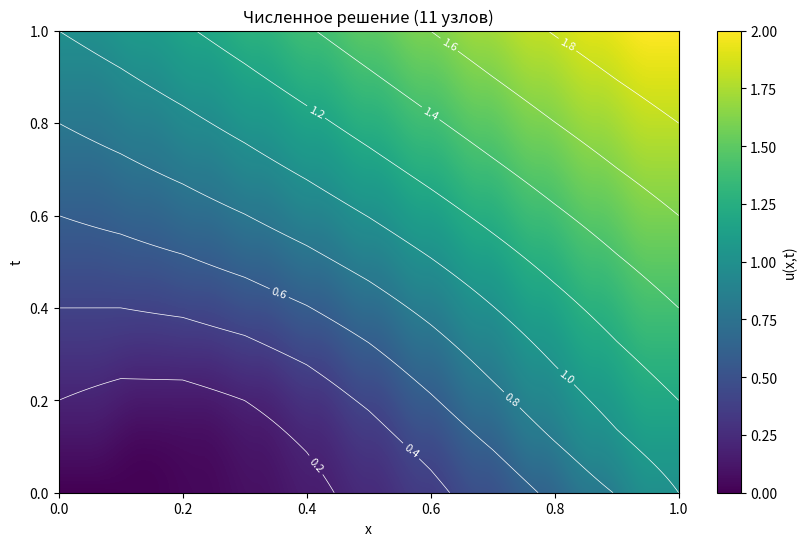
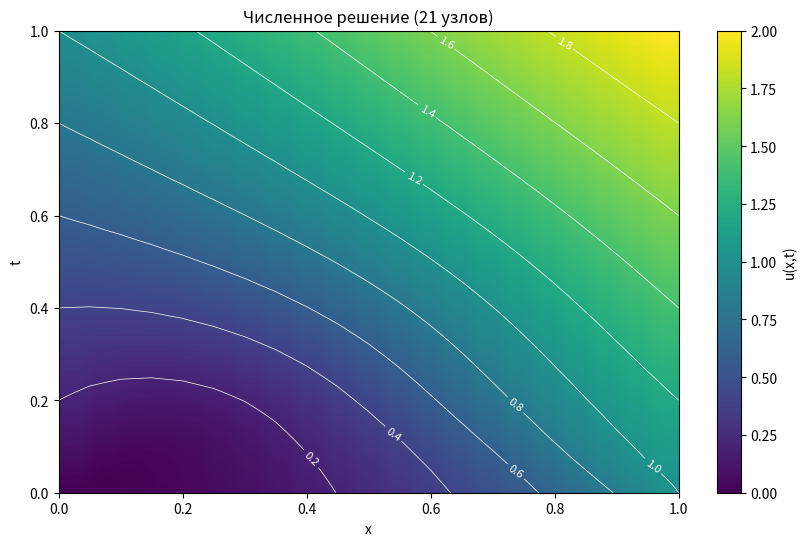
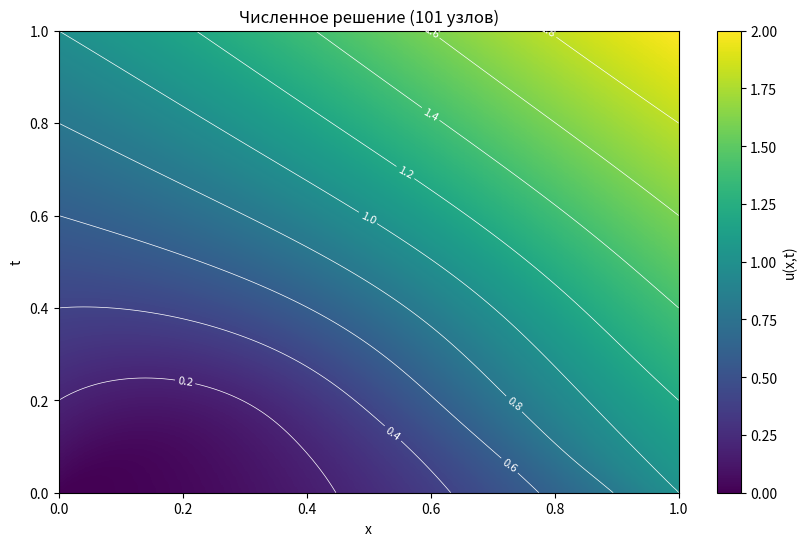

These figures' Python source, in order:
import numpy as np
import matplotlib.pyplot as plt


def solve(h=0.1, points=11, T=1):
    tau = h ** 2 / 2
    time_steps = int(T / tau)
    x = np.linspace(0, 1, points)
    t = np.linspace(0, T, time_steps + 1)

    print(f"\nШаг h={h}, точек={points}\n" f"Шаг по времени tau={tau:.4f}, шагов={time_steps}\n")

    X, T_mesh = np.meshgrid(x, t)
    U = np.zeros_like(X)

    U[0, :] = X[0, :] ** 2  # Начальное условие u(x,0) = x²
    U[:, 0] = T_mesh[:, 0]  # Левая граница u(0,t) = t
    U[:, -1] = T_mesh[:, -1] + 1  # Правая граница u(1,t) = t + 1

    for n in range(time_steps):
        for i in range(1, len(x) - 1):
            d2u = (U[n, i + 1] - 2 * U[n, i] + U[n, i - 1]) / h ** 2
            du = (U[n, i + 1] - U[n, i - 1]) / (2 * h)
            U[n + 1, i] = U[n, i] + tau * (t[n] * d2u + x[i] * du + x[i] * t[n])

    return X, T_mesh, U


def plot_solution(X, T, U):
    plt.figure(figsize=(10, 6))

    im = plt.imshow(U, cmap="viridis", aspect='auto', origin='lower',
                    extent=[X.min(), X.max(), T.min(), T.max()])

    contours = plt.contour(X, T, U, colors='white', linewidths=0.5, levels=10)
    plt.clabel(contours, inline=True, fontsize=8)

    plt.colorbar(im, label='u(x,t)')
    plt.xlabel("x"), plt.ylabel("t")
    plt.title(f"Численное решение ({X.shape[1]} узлов)")
    plt.show()


for h, points in [(0.1, 11), (0.05, 21), (0.01, 101)]:
    X, T, U = solve(h=h, points=points)
    plot_solution(X, T, U)
